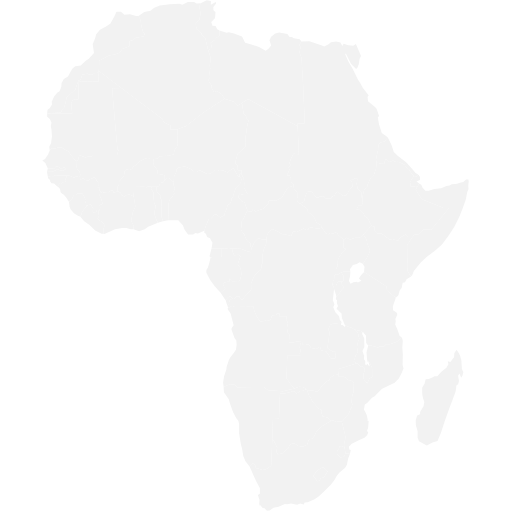
t = 0.00 s
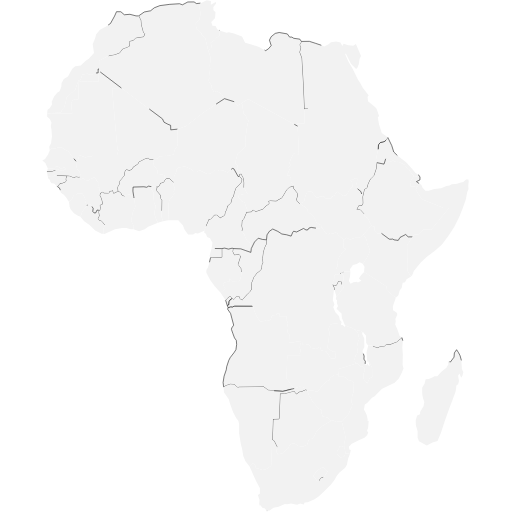
t = 2.00 s
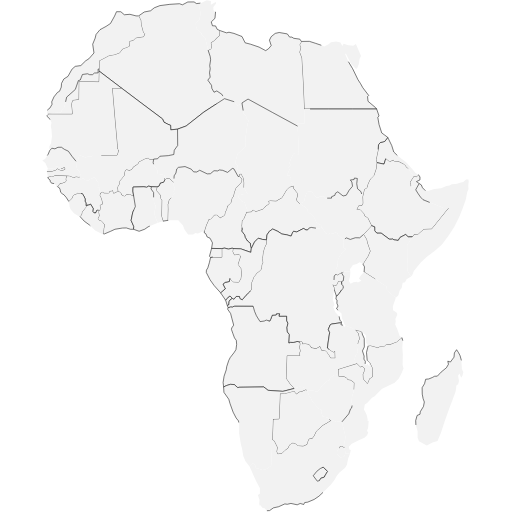
t = 2.96 s
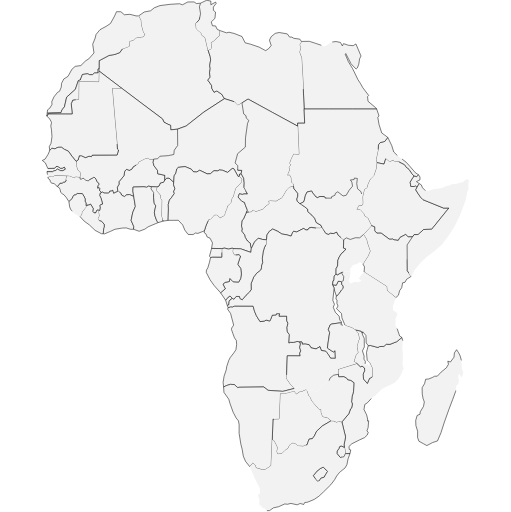
t = 3.92 s
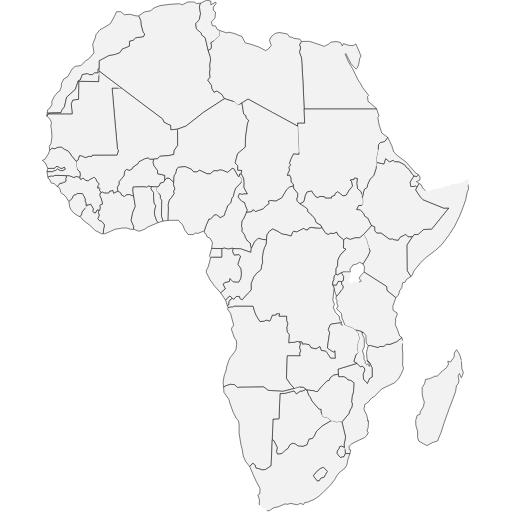
t = 4.88 s
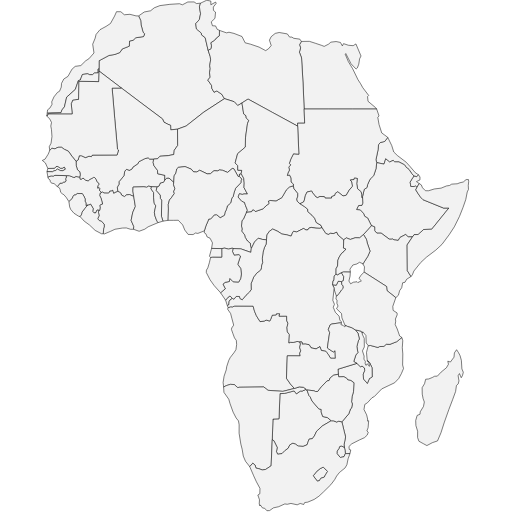
t = 6.00 s

The animated SVG that drew these frames (rendered in a browser with its animation timeline set to each time). Animation: 2 CSS @keyframes rules; one cycle of 6.00 s.

<!--?xml version="1.0" encoding="UTF-8" standalone="no"?-->
<!--
************* Copyright (c) 2015 Pareto Softare, LLC DBA Simplemaps.com *******************		
************* Offered under the MIT License http://opensource.org/licenses/MIT ************
************* Attribution is appreciated! http://simplemaps.com ***************************
-->
<svg xmlns:dc="http://purl.org/dc/elements/1.1/" xmlns:cc="http://creativecommons.org/ns#" xmlns:rdf="http://www.w3.org/1999/02/22-rdf-syntax-ns#" xmlns:svg="http://www.w3.org/2000/svg" xmlns="http://www.w3.org/2000/svg" xmlns:sodipodi="http://sodipodi.sourceforge.net/DTD/sodipodi-0.dtd" xmlns:inkscape="http://www.inkscape.org/namespaces/inkscape" enable_background="new 0 0 1000 1001" height="1001px" pretty_print="False" style="stroke-linejoin: round; stroke: rgb(0, 0, 0); fill: none;" version="1.1" viewBox="0 0 1000 1001" width="1000px" id="svg2" inkscape:version="0.48.4 r9939" sodipodi:docname="africa.svg">
  <sodipodi:namedview pagecolor="#ffffff" bordercolor="#666666" borderopacity="1" objecttolerance="10" gridtolerance="10" guidetolerance="10" inkscape:pageopacity="0" inkscape:pageshadow="2" inkscape:window-width="640" inkscape:window-height="480" id="namedview68" showgrid="false" inkscape:zoom="0.33342098" inkscape:cx="603.38628" inkscape:cy="543.55784" inkscape:window-x="1456" inkscape:window-y="314" inkscape:window-maximized="0" inkscape:current-layer="svg2"></sodipodi:namedview>
  <defs id="defs4">
    <style type="text/css" id="style6">path { fill-rule: evenodd; }</style>
  </defs>
  <metadata id="metadata8">
    <views id="views10">
      <view h="1001" padding="0" w="1000" id="view12">
        <proj flip="auto" id="robinson" lon0="100.0"></proj>
        <bbox h="1210.83" w="1011.29" x="-258.56" y="-626.99" id="bbox15"></bbox>
      </view>
    </views>
    <rdf:rdf>
      <cc:work rdf:about="">
        <dc:format>image/svg+xml</dc:format>
        <dc:type rdf:resource="http://purl.org/dc/dcmitype/StillImage"></dc:type>
      </cc:work>
    </rdf:rdf>
  </metadata>
  <path inkscape:connector-curvature="0" id="AO" data-name="Angola" data-id="AO" d="m 495.3,598.6 -36,-0.2 -4.3,1.7 -3.5,-0.3 -5.1,1.9 -1.1,2.7 6,8.7 2.4,9.3 3.6,13.4 -3.8,5.5 -0.6,2.8 2.9,8.3 3.1,8.4 3.6,5 0.6,7.8 -1.4,10.3 -4,6.1 -7.1,9.1 -2.9,5.6 -4.1,12.5 -0.8,5.9 -4.3,12.7 -1.9,12.2 1,8.7 5.9,-2.7 7.2,-2.3 7.8,0.4 7.1,6.3 1.9,-1 48.8,-0.6 8.2,6.6 29.1,2 22.4,-5.7 -7.6,-8.6 -7.8,-11.3 1.6,-44 25.3,0.1 -1,-4.7 2,-5.2 -2,-6.5 1.5,-6.7 -1.2,-4.3 -5.5,-0.8 -7.6,2 -5.3,-0.3 -3,1.3 0.9,-16.5 -3.9,-5.1 -0.8,-8.5 1.9,-8.4 -2.4,-5.3 -0.1,-8.7 -14.8,0.1 1.1,-5 -6.2,0.1 -0.7,2.4 -7.6,0.5 -3.1,8.1 -1.9,3.4 -6.7,-1.9 -4,1.9 -8.1,1.1 -4.6,-7.2 -2.7,-4.5 -3.5,-8.3 -2.9,-10.3 z m -47.4,-2.7 0.4,-6 2,-3.5 4.5,-2.9 -4.6,-4.8 -3.7,2.3 -5,6 3.3,10.4 3.1,-1.5 z" style="fill:#f2f2f2" class="PXXisKny_0"></path>
  <path inkscape:connector-curvature="0" id="BI" data-name="Burundi" data-id="BI" d="m 669,556.1 -0.6,-5.4 0,0 -6.5,-0.9 -3.8,7.9 -7.4,-1.1 3,6.3 0.1,2.4 4.3,13.2 0,0.6 1.2,-0.2 4.5,-5 4.9,-7.2 3,-2.9 -0.1,-4.5 -2.6,-3.2 z" style="fill:#f2f2f2" class="PXXisKny_1"></path>
  <path inkscape:connector-curvature="0" id="BJ" data-name="Benin" data-id="BJ" d="m 340,356 -9.3,-8 -4.3,0.1 -4.1,4 -2.6,4.2 -6,1.2 -2.5,6.1 -4.1,1.6 -1.6,7.2 3.7,4.1 4.3,4.9 0.4,6.8 2.5,2.8 -0.5,31.8 3,9.5 10.1,-1.6 0.6,-22.3 -0.3,-8.8 2.3,-8.7 3.7,-4.3 5.9,-8.5 -1.3,-3.7 2.4,-5.6 -2.8,-8.2 0.5,-4.6 z" style="fill:#f2f2f2" class="PXXisKny_2"></path>
  <path inkscape:connector-curvature="0" id="BF" data-name="Burkina Faso" data-id="BF" d="m 300.7,310.8 -7.8,0 -3,-2.6 -6.7,1.9 -11.3,5.8 -2.3,4.3 -9.4,6.2 -1.7,3.6 -5.1,2.8 -5.8,-1.9 -3.4,3.4 -1.8,9.5 -9.7,11.4 0.3,4.7 -3.4,5.9 0.8,8 5.5,3 2.1,4.6 5.4,2.9 4.3,-3.4 5.7,-0.6 8.3,3.6 -1.6,-10.4 0.3,-7.9 21.1,-0.6 5.4,1 3.9,-2.2 5.6,1.1 10.7,0.3 4.1,-1.6 2.5,-6.1 6,-1.2 2.6,-4.2 0.3,-9.5 -14,-3.1 -0.4,-6.7 -6.9,-9 -1.6,-6.3 1,-6.7 z" style="fill:#f2f2f2" class="PXXisKny_3"></path>
  <path inkscape:connector-curvature="0" id="BW" data-name="Botswana" data-id="BW" d="m 600.6,762.7 -2.2,-1 -6.9,3.1 -3.6,0 -7.9,5.4 -4.4,-5.7 -18.7,4.9 -9,0.4 -1.9,49.3 -11.8,0.5 -1.4,40.4 3.2,2 6.5,13.2 -1.5,8.4 2.5,4.9 8.5,-1.4 6.2,-6.2 5.8,-4.2 3.2,-6.6 6,-3.2 4.9,1.7 5.5,3.9 9.6,0.6 7.8,-3.2 1.4,-4.3 2.4,-6.6 6.5,-1.1 3.9,-5.2 4.4,-9.3 11.2,-10.3 17.3,-10.2 -7.3,-6.2 -9.2,-2.1 -3.1,-8.8 0.2,-4.9 -5.1,-1.5 -13,-15.2 -3.5,-8 -2.3,-2.4 -4.2,-11.1 z" style="fill:#f2f2f2" class="PXXisKny_4"></path>
  <path inkscape:connector-curvature="0" id="CF" data-name="Central African Rep." data-id="CF" d="m 587,398.1 -1,-0.7 -4.2,-4 -0.9,-4.3 1.9,-5.7 -0.1,-5.7 -7.2,-8.6 -1.5,-5.9 -7.7,2.3 -6,5.6 -8.6,15.1 -11.3,6.4 -11.8,-0.8 -3.4,1.2 1.2,4.9 -6.3,4.8 -5.1,5.4 -15.3,5.3 -3,-3.1 -2.1,-0.3 -2.2,3.6 -10,1 -6.1,14 -2.9,2.6 -0.8,10.7 1.2,5.8 -0.9,4.1 5.8,7.3 1,4.9 4.6,7.2 5.6,4.4 0.6,6.3 1.3,4 6.3,-12.8 7.3,-7.4 8.2,2.4 7.9,0.7 1,-9.6 4.7,-7.1 6.5,-4.4 10.1,4.7 7.8,5.1 9,1.4 9.1,2.7 3.6,-8.4 1.6,-1.1 5.6,1.4 13.5,-6.9 4.9,3 3.9,-0.5 1.8,-3.3 4.5,-1.2 9.2,1.4 7.9,0.4 4,-1.5 -2,-4.4 -9.2,-5.5 -3.2,-8.3 -5.2,-6 -8.3,-7.2 -0.1,-4.5 -6.8,-5.5 -8.4,-5.4 z" style="fill:#f2f2f2" class="PXXisKny_5"></path>
  <path inkscape:connector-curvature="0" id="CI" data-name="CÃ´te d'Ivoire" data-id="CI" d="m 230.4,373.8 -5,2.1 -2.9,1.7 -1.8,-5.9 -3.5,1.6 -2.1,-0.3 -2.3,4 -9.4,-0.1 -3.3,-2.1 -1.6,1.3 -2.5,1.1 -1,4.7 2.8,5.7 3,11.1 -4.6,1.6 -1.1,1.9 0.9,2.7 -0.8,6.1 -1.9,0 -0.6,4 1.2,6.7 -2.7,6.1 3.6,3.8 3.8,0.9 5.2,5.8 0.3,5.5 -1.1,1.7 -1,11.4 2.3,0.4 12.1,-5.1 8.5,-4 14.5,-2.4 7.8,-0.2 8.5,2.7 5.6,-0.1 0.5,-5.5 -5.2,-11.9 3.2,-15.6 5.1,-11.6 -3.2,-19.7 -8.3,-3.6 -5.7,0.6 -4.3,3.4 -5.4,-2.9 -2.1,-4.6 -5.5,-3 z" style="fill:#f2f2f2" class="PXXisKny_6"></path>
  <path inkscape:connector-curvature="0" id="CM" data-name="Cameroon" data-id="CM" d="m 477.5,366.6 0.4,-9.2 -1,-9.1 -4.9,-8.9 -3.4,0.8 -0.4,4.4 4.9,5.5 -1.3,2.5 -0.5,4.6 -10.2,10.7 -3.1,8.8 -1.6,7.2 -2.6,3.1 -2.4,9.7 -6.4,5.7 -1.9,7 -2.7,5.6 -1.1,5.7 -8.3,4.7 -6.9,-5.7 -4.6,0.2 -7.2,8.1 -3.6,0.1 -5.7,13.4 -3.1,9.8 -0.1,3.8 3.1,2 2.5,6.2 5.6,2.3 4.8,9.2 -1.8,10.9 19.9,0.3 5.8,-0.9 7.4,1.9 7.3,-1.8 1.5,0.7 15.4,0.6 9.9,3.6 9.7,3.3 0.9,-7.5 -1.3,-4 -0.6,-6.3 -5.6,-4.4 -4.6,-7.2 -1,-4.9 -5.8,-7.3 0.9,-4.1 -1.2,-5.8 0.8,-10.7 2.9,-2.6 6.1,-14 1.8,-3.7 -3.9,-9.6 -1.8,-5.7 -5.3,-2.3 -7.2,-8.1 2.5,-6.5 5.6,1.3 3.4,-0.9 6.8,0.1 -6.8,-12.6 z" style="fill:#f2f2f2" class="PXXisKny_7"></path>
  <path inkscape:connector-curvature="0" id="CD" data-name="Dem. Rep. Congo" data-id="CD" d="m 618.3,446 -9.2,-1.4 -4.5,1.2 -1.8,3.3 -3.9,0.5 -4.9,-3 -13.5,6.9 -5.6,-1.4 -1.6,1.1 -3.6,8.4 -9.1,-2.7 -9,-1.4 -7.8,-5.1 -10.1,-4.7 -6.5,4.4 -4.7,7.1 -1,9.6 -0.7,8.4 -3.6,7.4 -2.4,8.6 -1.5,12.3 0.7,7.8 -2,4.8 -0.3,5.1 -1.4,4.4 -8.1,6.7 -5.6,7.1 -5.3,13.4 0.3,11.4 -3.1,4.4 -7.2,6.8 -7.2,8.7 -4.5,-2.5 -0.8,-3.9 -6.6,-0.1 -4.2,5.3 -3.2,-1.4 -4.5,2.9 -2,3.5 -0.4,6 -3.1,1.5 1.6,4.3 5.1,-1.9 3.5,0.3 4.3,-1.7 36,0.2 2.9,10.3 3.5,8.3 2.7,4.5 4.6,7.2 8.1,-1.1 4,-1.9 6.7,1.9 1.9,-3.4 3.1,-8.1 7.6,-0.5 0.7,-2.4 6.2,-0.1 -1.1,5 14.8,-0.1 0.1,8.7 2.4,5.3 -1.9,8.4 0.8,8.5 3.9,5.1 -0.9,16.5 3,-1.3 5.3,0.3 7.6,-2 5.5,0.8 4.2,0.3 0.6,4.3 5.7,-0.3 7.7,1.3 3.9,6.2 9.7,2 7.5,-4.4 2.6,7.3 9.2,1.9 4.3,5.9 4.8,7.6 9.3,0.1 -0.6,-14.9 -3.4,2.5 -8.4,-5.4 -3.2,-2.4 1.9,-13.9 2.5,-16.4 -2.6,-6.1 3.6,-8.8 3.3,-1.7 16.4,-2.3 2.1,0.6 0.6,-2.3 -3.4,-3.7 -1.5,-7.6 -7.3,-7.6 -4.1,-9.9 2.3,-5.8 -3.2,-7.8 2.4,-22.1 0.1,0.2 -0.1,-2.4 -3,-6.3 1.2,-7.6 1.7,-1 0.5,-8.3 3.5,-3.8 0.1,-10.5 2.9,-5.3 0.6,-11.1 2.6,-6.4 4.6,-7.2 4.7,-3.7 3.9,-4.9 -4.9,-1.9 0.6,-16.1 0,0 -10.9,-9.2 -2.9,-5.9 -6.8,2.9 -5.7,-0.9 -3.2,2.3 -5.5,-1.7 -7.5,-11.4 -4,1.5 -7.9,-0.4 z" style="fill:#f2f2f2" class="PXXisKny_8"></path>
  <path inkscape:connector-curvature="0" id="CG" data-name="Congo" data-id="CG" d="m 521.5,468.8 -7.9,-0.7 -8.2,-2.4 -7.3,7.4 -6.3,12.8 -0.9,7.5 -9.7,-3.3 -9.9,-3.6 -15.4,-0.6 -0.9,6.1 3.4,7.1 9.1,-1.1 3.1,2.7 -5.3,16.1 5.8,8.2 1.3,10.8 -1.6,9.2 -3.7,6.5 -10.8,-0.6 -6.5,-6.6 -1,6.1 -8.3,1.7 -4.2,3.5 4.6,9.1 -9.3,7.7 9.9,14.6 5,-6 3.7,-2.3 4.6,4.8 3.2,1.4 4.2,-5.3 6.6,0.1 0.8,3.9 4.5,2.5 7.2,-8.7 7.2,-6.8 3.1,-4.4 -0.3,-11.4 5.3,-13.4 5.6,-7.1 8.1,-6.7 1.4,-4.4 0.3,-5.1 2,-4.8 -0.7,-7.8 1.5,-12.3 2.4,-8.6 3.6,-7.4 0.7,-8.4 z" style="fill:#f2f2f2" class="PXXisKny_9"></path>
  <path inkscape:connector-curvature="0" id="DJ" data-name="Djibouti" data-id="DJ" d="m 820.3,358.7 -5.3,-3.8 6.8,-3.3 0.1,-5.7 -3,-4.3 -3.6,3.4 -5.2,-1.2 -4,6.1 -3.9,6.5 1.1,3.8 0.3,4.2 6.8,0.2 2.9,-0.9 2.8,2.4 4.2,-7.4 z" style="fill:#f2f2f2" class="PXXisKny_10"></path>
  <path inkscape:connector-curvature="0" id="DZ" data-name="Algeria" data-id="DZ" d="M 392.4,5.7 384.6,6.5 379.8,3.3 367.6,3.4 357,8.9 351.2,6.8 332.3,8 l -19.4,2.5 -11,4.3 -7.2,5.8 -12.4,2.4 -11.1,7.7 4.2,9 0.7,8.4 3.9,14.7 3.1,2.9 -2.2,5.4 -15.2,2.3 -5.4,5.1 -6.7,1.2 -0.6,10.2 -13.8,5.4 -4.6,7 -9.6,3.7 -11.8,2.1 -19.2,10.2 -0.2,16.3 0,1 -0.3,2.7 44.1,33.5 40,30.2 40.4,30.2 2.9,6.4 7.5,4 5.5,2.2 0.2,8.8 13.3,-1.3 16.9,-6.2 34.5,-27.1 40.5,-26.4 -5.4,-8.7 -9.6,-6.4 -5.5,2.5 -4.3,-7.7 -0.6,-5.9 -7.2,-10.1 4.6,-5.8 -1.3,-8.7 1.4,-7.6 -1,-6.3 1.8,-11.3 -0.8,-6.4 -4.1,-12.2 -5.7,-24.7 -7.3,-5.6 -0.2,-3.3 -9.7,-8.3 -1.3,-10.4 7,-7.8 2.4,-11.6 -2.3,-13.4 2.2,-7.2 z" style="fill:#f2f2f2" class="PXXisKny_11"></path>
  <path inkscape:connector-curvature="0" id="EG" data-name="Egypt" data-id="EG" d="m 628.8,88.1 -11.9,-4 -11.5,-3.7 -15.6,0.2 -3.7,6.6 2.2,5.9 -2.4,8.5 4.2,11.2 2.9,49.2 2.2,50.9 48.1,0 46.4,0 47.4,0 -2.2,-2.8 -14.7,-12.4 -0.9,-9 2.2,-2.4 -11.6,-15.3 -4.4,-7.9 -4.9,-7.5 -10.5,-21.6 -8.4,-13.9 -6.1,-14.5 1.1,-1.3 10.1,19.8 5.8,6.2 4.3,4.4 2.5,-2.4 2.7,-7.2 1.6,-10.4 2.8,-5.6 -1.5,-3.5 -8.5,-20.1 0,0 -5.4,3.4 -9.2,-0.8 -9.6,-3.2 -2.3,4.5 -3.8,-6.8 -8.5,-1.8 -10.2,1.2 -4.5,3.9 -8.6,4.4 -5.6,-2.2 z" style="fill:#f2f2f2" class="PXXisKny_12"></path>
  <path inkscape:connector-curvature="0" id="ER" data-name="Eritrea" data-id="ER" d="m 777.6,303.8 -7,-6.8 -4,-12.7 -7.8,-16 -5.7,7.9 -8.8,2.3 -3.6,4.2 -0.7,9.2 -4.3,20.3 1.5,5.6 14.3,2.9 3.3,-10.4 7.6,6.3 7,-3.2 3,2.9 8.3,0.1 10.8,5.6 3.4,4.8 5.5,4.4 5.4,8.1 4.3,4.5 5.2,1.2 3.6,-3.4 -6.2,-4.2 -4,-4.7 -6.9,-8 -7.1,-7.9 -17.1,-13 z" style="fill:#f2f2f2" class="PXXisKny_13"></path>
  <path inkscape:connector-curvature="0" id="ET" data-name="Ethiopia" data-id="ET" d="m 754.8,310.3 -3.3,10.4 -14.3,-2.9 -1.4,11.9 -4.5,13.6 -7.1,6.8 -4.8,10.6 -1.1,5.7 -5.6,3.8 -3.3,14.5 0.1,1.7 0.4,10.8 -1.8,4.2 -6.4,0.3 -4,7.9 7.5,1 6.3,6.7 2.2,5.6 5.7,3.2 7.4,15 6.4,2.4 0.1,7.7 4.2,4.6 8.5,0 15.7,11.7 3.8,0.2 2.9,-0.4 2.7,1.6 8.2,1.1 3.5,-5.8 11.1,-5.8 4.9,4.7 8.4,0 3.3,-4.4 7.8,-0.2 10.7,-9.8 15.9,-0.6 33.5,-41.5 -10.3,0.1 -40.3,-16.4 -4.8,-5 -4.6,-6.6 -4.8,-7.7 2.5,-4.9 -2.8,-2.4 -2.9,0.9 -6.8,-0.2 -0.3,-4.2 -1.1,-3.8 3.9,-6.5 4,-6.1 -4.3,-4.5 -5.4,-8.1 -5.5,-4.4 -3.4,-4.8 -10.8,-5.6 -8.3,-0.1 -3,-2.9 -7,3.2 -7.6,-6.3 z" style="fill:#f2f2f2" class="PXXisKny_14"></path>
  <path inkscape:connector-curvature="0" id="GA" data-name="Gabon" data-id="GA" d="m 455.9,485.9 -1.5,-0.7 -7.3,1.8 -7.4,-1.9 -5.8,0.9 0.1,16.7 -17.7,-0.2 -4.2,0.8 -2.4,10.3 -3,10.1 -2.7,4.4 -0.3,4.6 7.3,14.3 8.1,11.4 12.5,14 9.3,-7.7 -4.6,-9.1 4.2,-3.5 8.3,-1.7 1,-6.1 6.5,6.6 10.8,0.6 3.7,-6.5 1.6,-9.2 -1.3,-10.8 -5.8,-8.2 5.3,-16.1 -3.1,-2.7 -9.1,1.1 -3.4,-7.1 0.9,-6.1 z" style="fill:#f2f2f2" class="PXXisKny_15"></path>
  <path inkscape:connector-curvature="0" id="GH" data-name="Ghana" data-id="GH" d="m 296.4,364.9 -5.6,-1.1 -3.9,2.2 -5.4,-1 -21.1,0.6 -0.3,7.9 1.6,10.4 3.2,19.7 -5.1,11.6 -3.2,15.6 5.2,11.9 -0.5,5.5 10.9,3.9 11,-4 6.7,-4.7 19.2,-8.1 -2.8,-4.9 -3.2,-8.8 -1,-6.8 2.7,-12.5 -3,-5 -1.2,-10.9 0,-10.1 -5.1,-7.1 0.9,-4.3 z" style="fill:#f2f2f2" class="PXXisKny_16"></path>
  <path inkscape:connector-curvature="0" id="GN" data-name="Guinea" data-id="GN" d="m 156.4,345.2 -1.8,0.7 -6.6,-1.1 -0.9,1.6 -2.7,0.3 -8.7,-3.4 -5.8,-0.1 -0.3,4.7 -1.3,1.4 0.9,4.6 -1.9,1.8 -2.7,0.1 -3.2,2.3 -3.7,-0.3 -5.5,6.8 3.6,2.2 1.7,3.1 1.3,6.1 3,2.7 3.1,1.8 4.7,5.4 5.3,8.2 6.5,-6.1 1.5,-3.8 2.1,-3 3.3,-0.3 2.9,-2.6 9.7,0 3.3,5 2.6,5.8 -0.4,4 1.9,3.6 -0.1,5.1 3.3,-0.8 2.6,-0.3 3.2,-1.6 5.1,8.5 -0.9,5.6 2.4,2.9 3.4,0.1 2.6,-5.6 3.4,0.4 1.9,0 0.8,-6.1 -0.9,-2.7 1.1,-1.9 4.6,-1.6 -3,-11.1 -2.8,-5.7 1,-4.7 2.5,-1.1 -3.7,-4 0.7,-4.1 -1.6,-1.6 -2.6,1.3 0.6,-4.5 2.5,-3.5 -5,-5.8 -1.4,-3.8 -2.7,-3.1 -2.4,-0.3 -2.9,1.9 -4,1.8 -3.3,3 -5.2,-1.1 -3.3,-3.5 -2,-0.4 -3.2,1.8 -2,0 -0.6,-5 z" style="fill:#f2f2f2" class="PXXisKny_17"></path>
  <path inkscape:connector-curvature="0" id="GM" data-name="Gambia" data-id="GM" d="m 91.9,335.4 11,0.2 3,-1.9 2.2,-0.1 4.5,-3.2 5.2,2.9 5.2,0.3 5.3,-3.1 -2.4,-4 -4,2.3 -3.8,-0.1 -4.7,-3.4 -3.8,0.2 -2.8,3.3 -13.2,0.4 -1.7,6.2 z" style="fill:#f2f2f2" class="PXXisKny_18"></path>
  <path inkscape:connector-curvature="0" id="GW" data-name="Guinea-Bissau" data-id="GW" d="m 129.9,343.2 -22.4,-0.6 -3.3,1.6 -4,-0.5 -6.5,2.3 0.7,2.9 3.7,3 -0.1,2.1 2.7,3.9 5.1,0.9 6.4,5.8 5.5,-6.8 3.7,0.3 3.2,-2.3 2.7,-0.1 1.9,-1.8 -0.9,-4.6 1.3,-1.4 0.3,-4.7 z" style="fill:#f2f2f2" class="PXXisKny_19"></path>
  <path inkscape:connector-curvature="0" id="GQ" data-name="Eq. Guinea" data-id="GQ" d="m 433.9,486 -19.9,-0.3 -4.1,15.5 2.2,2.1 4.2,-0.8 17.7,0.2 -0.1,-16.7 z" style="fill:#f2f2f2" class="PXXisKny_20"></path>
  <path inkscape:connector-curvature="0" id="KE" data-name="Kenya" data-id="KE" d="m 807.2,463.1 -8.4,0 -4.9,-4.7 -11.1,5.8 -3.5,5.8 -8.2,-1.1 -2.7,-1.6 -2.9,0.4 -3.8,-0.2 -15.7,-11.7 -8.5,0 -4.2,-4.6 -0.1,-7.7 -6.4,-2.4 -8.1,9.1 -7.4,8.3 5.9,9.6 1.5,7 5.5,15.8 -4.4,10.1 -5.9,9.2 -3.5,5.6 0,0.7 2.9,5.2 -0.8,10.3 44.1,28.2 0.7,8 17.3,13.8 5,-4.6 2.5,-9.2 4,-5.5 1.9,-9.8 4.6,-1 3.1,-5.8 8.6,-5.5 -7.2,-11.4 -0.4,-50.4 10.5,-15.7 z" style="fill:#f2f2f2" class="PXXisKny_21"></path>
  <path inkscape:connector-curvature="0" id="LR" data-name="Liberia" data-id="LR" d="m 193.3,411 -3.4,-0.4 -2.6,5.6 -3.4,-0.1 -2.4,-2.9 0.9,-5.6 -5.1,-8.5 -3.2,1.6 -2.6,0.3 -5.7,6.5 -5.5,7.5 -0.7,4 -2.9,4.4 8.1,8.9 10.4,7.6 11,10.5 12.6,6.6 3.2,-0.1 1,-11.4 1.1,-1.7 -0.3,-5.5 -5.2,-5.8 -3.8,-0.9 -3.6,-3.8 2.7,-6.1 -1.2,-6.7 0.6,-4 z" style="fill:#f2f2f2" class="PXXisKny_22"></path>
  <path inkscape:connector-curvature="0" id="LY" data-name="Libya" data-id="LY" d="m 589.8,80.6 -3.1,-4.5 -11.7,-1.6 -3.9,-2.4 -4.4,0 -4.4,-6.2 -15.9,-2.8 -7.9,1.8 -7.9,6.5 -3.3,6.7 3.4,10.6 -5.3,6.3 -5.5,3.6 L 507,91.7 490.3,86 479.7,83.3 473.6,71 l -15.7,-6.1 -9.8,-2.3 -4.8,1.2 -13.8,-4.8 -0.3,10.6 -5.6,4 -3.4,4.4 -7.9,5.3 1.5,5.7 -0.9,5.8 -5.6,3.2 4.1,12.2 0.8,6.4 -1.8,11.3 1,6.3 -1.4,7.6 1.3,8.7 -4.6,5.8 7.2,10.1 0.6,5.9 4.3,7.7 5.5,-2.5 9.6,6.4 5.4,8.7 19,6 6.9,7.5 8.3,-5.1 11.9,-7.6 48.4,26.5 48.7,26.5 -0.1,-5.8 13.8,0 -1,-27.7 -2.2,-50.9 -2.9,-49.2 -4.2,-11.2 2.4,-8.5 -2.2,-5.9 3.7,-6.6 z" style="fill:#f2f2f2" class="PXXisKny_23"></path>
  <path inkscape:connector-curvature="0" id="LS" data-name="Lesotho" data-id="LS" d="m 625.3,939.9 2.5,-4.4 6.7,-2.2 2.4,-4.5 4.1,-6.7 -3.8,-4.2 -4.8,-4.2 -5.7,2.8 -6.8,5.4 -6.9,8.7 8,10.6 4.3,-1.3 z" style="fill:#f2f2f2" class="PXXisKny_24"></path>
  <path inkscape:connector-curvature="0" id="MA" data-name="Morocco" data-id="MA" d="m 271.2,30.7 -5,-0.1 -11.9,-3.1 -11,0.9 -6.8,-5.9 -8.5,-0.1 -3.8,8.6 -8,14.5 -8.7,5.7 -11.8,6.4 -7.7,9.3 -1.8,7.3 -4.8,11.8 2.5,17.2 -10.1,11.5 -6,3.7 -9.6,9.4 -11,1.6 -6.1,5.3 -0.2,0.2 -7.9,14.1 -8.1,5.1 -4.5,8.5 -0.5,7.4 -3.4,8.1 -4,2.2 -6.9,8.8 -4.4,9.8 0.7,4.6 -4.1,7.3 -4.7,3.7 -0.8,6.4 0.2,0.1 27,-1.1 1.6,-5 5,-6.2 4.4,-19.1 16.9,-15 6,-17.4 3.7,-1.1 4.2,-10.8 10,-1.4 4.2,1.8 5.4,0 3.9,-3.2 7.3,-0.4 -0.1,-7.5 0,0 1.8,0 0.2,-16.3 19.2,-10.2 11.8,-2.1 9.6,-3.7 4.6,-7 13.8,-5.4 0.6,-10.2 6.7,-1.2 5.4,-5.1 15.2,-2.3 2.2,-5.4 -3.1,-2.9 -3.9,-14.7 -0.7,-8.4 -4.2,-9 z" style="fill:#f2f2f2" class="PXXisKny_25"></path>
  <path inkscape:connector-curvature="0" id="MG" data-name="Madagascar" data-id="MG" d="m 902.9,704.8 -2.5,-9.1 -3,-5.9 -3.9,-5.9 -4.3,6.2 -0.7,8.3 -7.1,9.6 -5.1,-1.7 1.3,6 -4,6.9 -10.4,8.5 -7.3,7.9 -5.4,0.2 -4.6,2.5 -6.9,2.8 -6,0.6 -2.2,8.7 -4.7,7.8 0.2,12.7 1.7,8.7 2.4,6.6 -1.7,8.8 -6.4,10.5 -0.3,4.6 -5.7,2.4 -2.8,10 0.4,9.9 3.4,11 -0.1,12.3 2.6,7.3 9.1,5 6.5,3.5 10.9,-5.8 9.9,-3.3 6.8,-16.1 6.1,-19.2 9.3,-26.2 7.3,-19.1 5.9,-16.1 1.6,-11.7 3.5,-3.2 1.5,-5.9 -1.7,-10.2 2.6,-4.1 3.5,8.1 2.4,-4.1 1.7,-6.6 -2.8,-6.5 -1,-16.7 z" style="fill:#f2f2f2" class="PXXisKny_26"></path>
  <path inkscape:connector-curvature="0" id="ML" data-name="Mali" data-id="ML" d="m 347.4,252.3 -13.3,1.3 -0.2,-8.8 -5.5,-2.2 -7.5,-4 -2.9,-6.4 -40.4,-30.2 -40,-30.2 -18.2,0.2 5.1,59.7 5.4,59.7 2,1.8 -2.7,9.6 -48.5,0.2 -1.9,3.1 -4.6,-0.9 -6.9,2.7 -8.4,-3.8 -3.8,0.3 -2.2,8.2 -4.1,2.5 0.4,8.6 2.3,7.9 4.5,3.9 1,5.3 -0.6,4.4 0.6,5 2,0 3.2,-1.8 2,0.4 3.3,3.5 5.2,1.1 3.3,-3 4,-1.8 2.9,-1.9 2.4,0.3 2.7,3.1 1.4,3.8 5,5.8 -2.5,3.5 -0.6,4.5 2.6,-1.3 1.6,1.6 -0.7,4.1 3.7,4 1.6,-1.3 3.3,2.1 9.4,0.1 2.3,-4 2.1,0.3 3.5,-1.6 1.8,5.9 2.9,-1.7 5,-2.1 -0.8,-8 3.4,-5.9 -0.3,-4.7 9.7,-11.4 1.8,-9.5 3.4,-3.4 5.8,1.9 5.1,-2.8 1.7,-3.6 9.4,-6.2 2.3,-4.3 11.3,-5.8 6.7,-1.9 3,2.6 7.8,0 7.7,-0.6 4.5,-4.9 16.5,-1.2 10.7,-2.2 1,-8.5 6.6,-9.2 -0.3,-31.9 z" style="fill:#f2f2f2" class="PXXisKny_27"></path>
  <path inkscape:connector-curvature="0" id="MZ" data-name="Mozambique" data-id="MZ" d="m 788.2,666.2 -1.7,-6.2 0,0 0,0 -10,8.1 -13.4,5.3 -7.3,-0.2 -4.5,4.2 -8.4,0.3 -3.3,1.8 -14.4,-3.9 -4.7,0.5 -3.3,13.1 1.4,15.8 0.7,0 4.2,4.4 4.6,10 0.3,17.8 -5.4,3 -4.1,9.6 -7.5,-8.6 -0.5,-9.7 2.9,-6.5 -0.5,-5.5 -4.7,-3.5 -3.3,1.2 -6.8,-6.6 -37.1,11.4 0.8,9.9 0.6,5.1 10,-0.3 5.5,3 2.5,3.4 5.7,1 6.1,4.4 -0.8,17.5 -2.8,9.6 -1,10.4 1.7,4.1 -1.7,8.1 -1.9,1.3 -3.6,9.9 -13.4,15.7 4.7,19.5 2.5,9.9 -3,15.4 0.7,5 1.3,6.2 0.6,6.1 9,0.1 1.5,-7.3 -2.9,-0.9 -0.6,-5.8 5.5,-5.2 14.8,-7.5 10.1,-4.6 5.3,-5 2.1,-5.7 -2.7,-2.4 2.4,-6.4 1.1,-13.6 -2.2,0.7 0.1,-4.1 -1.9,-8.1 -5.2,-10.5 1.6,-9.9 5.1,-3.2 8.9,-9.8 4.7,-2.5 14.4,-14.9 14,-6.7 11.3,-5.3 8.1,-8.5 5.2,-9.6 4.1,-9.9 -1.8,-6.8 0.4,-21.6 -1,-12.2 0.9,-13.8 z" style="fill:#f2f2f2" class="PXXisKny_28"></path>
  <path inkscape:connector-curvature="0" id="MR" data-name="Mauritania" data-id="MR" d="m 237.6,171.8 -44.1,-33.5 -0.5,20.9 -38.9,-0.7 -0.4,35.4 -11.2,1.3 -3.1,7.1 1.9,20 -46.9,-0.1 -2.7,4.6 6.1,6 3,6.5 -1.4,6.9 1.3,6.9 1,13.7 -1.8,13 -3.5,6.8 0.9,7.5 4.2,-4.5 6,1.2 5.9,-3 6.8,-0.1 5.7,4 7.9,3.7 7.2,10.2 7.8,9.5 4.1,-2.5 2.2,-8.2 3.8,-0.3 8.4,3.8 6.9,-2.7 4.6,0.9 1.9,-3.1 48.5,-0.2 2.7,-9.6 -2,-1.8 -5.4,-59.7 -5.1,-59.7 18.2,-0.2 z" style="fill:#f2f2f2" class="PXXisKny_29"></path>
  <path inkscape:connector-curvature="0" id="MW" data-name="Malawi" data-id="MW" d="m 714.6,711.7 0.3,-5.2 -2.7,-4.1 0.4,-6 -3.3,-10.2 3.7,-7.7 -0.2,-16.7 -4.1,-8.9 0.4,-1.5 0,0 -2.3,-3.8 -11.9,-2.6 5.6,6.2 2.8,11.7 -2.2,3.8 -2.7,11.2 2,11.5 -4,4.8 -4.1,12.8 6.2,3.6 6.8,6.6 3.3,-1.2 4.7,3.5 0.5,5.5 -2.9,6.5 0.5,9.7 7.5,8.6 4.1,-9.6 5.4,-3 -0.3,-17.8 -4.6,-10 -4.2,-4.4 -0.7,0 0.1,1.9 2.3,0.5 2.2,7.4 -0.4,1.7 -4.1,-5.3 -2.2,3.4 -1.9,-2.9 z" style="fill:#f2f2f2" class="PXXisKny_30"></path>
  <path inkscape:connector-curvature="0" id="NA" data-name="Namibia" data-id="NA" d="m 576,759.7 -22.4,5.7 -29.1,-2 -8.2,-6.6 -48.8,0.6 -1.9,1 -7.1,-6.3 -7.8,-0.4 -7.2,2.3 -5.9,2.7 0.6,10.6 9.5,13.5 2.5,8.7 6,16.6 5.9,11.4 4.6,5.7 1.3,7.6 -0.1,16.5 3.4,21.3 2.6,10.1 2.2,13.4 4.3,10.1 8.3,10.5 6,-6.8 4.5,3.7 1.7,6 5.2,1 7.3,2.6 6.4,-1 10.8,-7.1 2.2,-51.1 1.4,-40.4 11.8,-0.5 1.9,-49.3 9,-0.4 18.7,-4.9 4.4,5.7 7.9,-5.4 3.6,0 6.9,-3.1 0,-1.2 -4.7,-3.1 -7.8,-0.8 -9.9,3.1 z" style="fill:#f2f2f2" class="PXXisKny_31"></path>
  <path inkscape:connector-curvature="0" id="NE" data-name="Niger" data-id="NE" d="m 458.3,198.6 -19,-6 -40.5,26.4 -34.5,27.1 -16.9,6.2 0.3,31.9 -6.6,9.2 -1,8.5 -10.7,2.2 -16.5,1.2 -4.5,4.9 -7.7,0.6 -1,6.7 1.6,6.3 6.9,9 0.4,6.7 14,3.1 -0.3,9.5 4.1,-4 4.3,-0.1 9.3,8 0.8,-12.4 3.5,-5.5 1.6,-8 3.2,-3 13,-1.6 12.2,5.1 4.6,5.3 6.1,0.2 5.8,-3.4 14.7,7.1 6.2,-0.3 7.1,-5.9 7.1,0.4 3.5,-1.9 6.5,0.8 9.4,4 9.4,-7.7 2.9,0.6 8.4,15.1 2.2,-0.3 0.4,-4.4 3.4,-0.8 1.1,-6.5 -7.8,-0.3 -0.1,-8.9 -5.1,-5.2 4.9,-18.2 15.2,-13 0.2,-18 4,-28.1 2.5,-6 -5.1,-4.7 -0.3,-4.4 -4.6,-3.6 -3.4,-21.5 -8.3,5.1 -6.9,-7.5 z" style="fill:#f2f2f2" class="PXXisKny_32"></path>
  <path inkscape:connector-curvature="0" id="NG" data-name="Nigeria" data-id="NG" d="m 468.2,344.6 -2.2,0.3 -8.4,-15.1 -2.9,-0.6 -9.4,7.7 -9.4,-4 -6.5,-0.8 -3.5,1.9 -7.1,-0.4 -7.1,5.9 -6.2,0.3 -14.7,-7.1 -5.8,3.4 -6.1,-0.2 -4.6,-5.3 -12.2,-5.1 -13,1.6 -3.2,3 -1.6,8 -3.5,5.5 -0.8,12.4 -0.5,4.6 2.8,8.2 -2.4,5.6 1.3,3.7 -5.9,8.5 -3.7,4.3 -2.3,8.7 0.3,8.8 -0.6,22.3 10.7,0 9.2,-0.1 8.6,9.1 4.1,10 6.5,8.6 9.8,0.3 4.7,-3.1 4.6,0.8 12.7,-5 3.1,-9.8 5.7,-13.4 3.6,-0.1 7.2,-8.1 4.6,-0.2 6.9,5.7 8.3,-4.7 1.1,-5.7 2.7,-5.6 1.9,-7 6.4,-5.7 2.4,-9.7 2.6,-3.1 1.6,-7.2 3.1,-8.8 10.2,-10.7 0.5,-4.6 1.3,-2.5 -4.9,-5.5 z" style="fill:#f2f2f2" class="PXXisKny_33"></path>
  <path inkscape:connector-curvature="0" id="RW" data-name="Rwanda" data-id="RW" d="m 667.9,533 -7.4,4.3 -2.9,-1.4 -3.5,3.8 -0.5,8.3 -1.7,1 -1.2,7.6 7.4,1.1 3.8,-7.9 6.5,0.9 0,0 3.5,-1.8 0.8,-8.1 -4.8,-7.8 z" style="fill:#f2f2f2" class="PXXisKny_34"></path>
  <path inkscape:connector-curvature="0" id="EH" data-name="W. Sahara" data-id="EH" d="m 193.8,134.6 -1.8,0 0,0 0.1,7.5 -7.3,0.4 -3.9,3.2 -5.4,0 -4.2,-1.8 -10,1.4 -4.2,10.8 -3.7,1.1 -6,17.4 -16.9,15 -4.4,19.1 -5,6.2 -1.6,5 -27,1.1 -0.2,-0.1 -0.6,5.9 2.7,-4.6 46.9,0.1 -1.9,-20 3.1,-7.1 11.2,-1.3 0.4,-35.4 38.9,0.7 0.5,-20.9 0.3,-2.7 0,-1 z" style="fill:#f2f2f2" class="PXXisKny_35"></path>
  <path inkscape:connector-curvature="0" id="SD" data-name="Sudan" data-id="SD" d="m 740,291.9 0.7,-9.2 3.6,-4.2 8.8,-2.3 5.7,-7.9 -6.9,-5.1 -4.8,-3.4 -5.3,-16.5 -2.5,-14.3 2.5,-2.5 -4.7,-13.6 -47.4,0 -46.4,0 -48.1,0 1,27.7 -13.8,0 0.1,5.8 2.4,54.9 -10.5,-0.9 -5.2,10.2 -3,8.5 2.6,3.2 -3.8,4.3 1.5,5.7 -3,5.8 -1.2,5 4.3,-0.8 2.6,5.4 0.3,8 4.6,4.1 -0.1,3.4 1.5,5.9 7.2,8.6 0.1,5.7 -1.9,5.7 0.9,4.3 4.2,4 1,0.7 3.8,-1.6 4.1,-2.6 2.9,-12.3 3.2,-6.4 8.8,-1.9 2.1,3.8 6.5,8 3.3,1.2 4.4,-2.3 8.7,0.4 1.8,2.9 12.1,0 0.3,-2.9 6.3,-2.6 1.1,-4 4.6,-2.9 10.4,8.1 6.2,-1.4 5.8,-10 6.5,-7.6 -1.3,-8.3 -3,-4 7.3,-0.8 0.7,-3 5.7,0.9 -1.2,10.2 1.7,10 6.5,5.5 1.5,4.7 0,6.9 1.7,0.3 -0.1,-1.7 3.3,-14.5 5.6,-3.8 1.1,-5.7 4.8,-10.6 7.1,-6.8 4.5,-13.6 1.4,-11.9 -1.5,-5.6 4.3,-20.3 z" style="fill:#f2f2f2" class="PXXisKny_36"></path>
  <path inkscape:connector-curvature="0" id="SS" data-name="S. Sudan" data-id="SS" d="m 707.8,379.2 -1.5,-4.7 -6.5,-5.5 -1.7,-10 1.2,-10.2 -5.7,-0.9 -0.7,3 -7.3,0.8 3,4 1.3,8.3 -6.5,7.6 -5.8,10 -6.2,1.4 -10.4,-8.1 -4.6,2.9 -1.1,4 -6.3,2.6 -0.3,2.9 -12.1,0 -1.8,-2.9 -8.7,-0.4 -4.4,2.3 -3.3,-1.2 -6.5,-8 -2.1,-3.8 -8.8,1.9 -3.2,6.4 -2.9,12.3 -4.1,2.6 -3.8,1.6 8.4,5.4 6.8,5.5 0.1,4.5 8.3,7.2 5.2,6 3.2,8.3 9.2,5.5 2,4.4 7.5,11.4 5.5,1.7 3.2,-2.3 5.7,0.9 6.8,-2.9 2.9,5.9 10.9,9.2 0,0 5,-3.8 7.8,3.1 9.8,-3.3 8.6,0.1 7.4,-6.4 7.4,-8.3 8.1,-9.1 -7.4,-15 -5.7,-3.2 -2.2,-5.6 -6.3,-6.7 -7.5,-1 4,-7.9 6.4,-0.3 1.8,-4.2 -0.4,-10.8 -1.7,-0.3 0,-6.9 z" style="fill:#f2f2f2" class="PXXisKny_37"></path>
  <path inkscape:connector-curvature="0" id="SN" data-name="Senegal" data-id="SN" d="m 148.8,315.1 -7.8,-9.5 -7.2,-10.2 -7.9,-3.7 -5.7,-4 -6.8,0.1 -5.9,3 -6,-1.2 -4.2,4.5 -3,7.1 -6.1,9.7 -5.4,2.6 6,4.9 4.8,10.8 13.2,-0.4 2.8,-3.3 3.8,-0.2 4.7,3.4 3.8,0.1 4,-2.3 2.4,4 -5.3,3.1 -5.2,-0.3 -5.2,-2.9 -4.5,3.2 -2.2,0.1 -3,1.9 -11,-0.2 1.8,10.6 6.5,-2.3 4,0.5 3.3,-1.6 22.4,0.6 5.8,0.1 8.7,3.4 2.7,-0.3 0.9,-1.6 6.6,1.1 1.8,-0.7 0.6,-4.4 -1,-5.3 -4.5,-3.9 -2.3,-7.9 -0.4,-8.6 z" style="fill:#f2f2f2" class="PXXisKny_38"></path>
  <path inkscape:connector-curvature="0" id="SL" data-name="Sierra Leone" data-id="SL" d="m 171.5,401 -3.3,0.8 0.1,-5.1 -1.9,-3.6 0.4,-4 -2.6,-5.8 -3.3,-5 -9.7,0 -2.9,2.6 -3.3,0.3 -2.1,3 -1.5,3.8 -6.5,6.1 1.4,10.3 2.1,5 6.3,7.4 8.7,5.6 3.3,1 2.9,-4.4 0.7,-4 5.5,-7.5 5.7,-6.5 z" style="fill:#f2f2f2" class="PXXisKny_39"></path>
  <path inkscape:connector-curvature="0" id="SZ" data-name="Swaziland" data-id="SZ" d="m 674,874.9 -5.8,-2.6 -3.5,1 -1.4,4 -3.6,5.2 -0.2,4.8 6.6,7.5 7,-1.5 2.8,-6.1 -0.6,-6.1 -1.3,-6.2 z" style="fill:#f2f2f2" class="PXXisKny_40"></path>
  <path inkscape:connector-curvature="0" id="TD" data-name="Chad" data-id="TD" d="m 582.5,246.4 -48.7,-26.5 -48.4,-26.5 -11.9,7.6 3.4,21.5 4.6,3.6 0.3,4.4 5.1,4.7 -2.5,6 -4,28.1 -0.2,18 -15.2,13 -4.9,18.2 5.1,5.2 0.1,8.9 7.8,0.3 -1.1,6.5 4.9,8.9 1,9.1 -0.4,9.2 6.8,12.6 -6.8,-0.1 -3.4,0.9 -5.6,-1.3 -2.5,6.5 7.2,8.1 5.3,2.3 1.8,5.7 3.9,9.6 -1.8,3.7 10,-1 2.2,-3.6 2.1,0.3 3,3.1 15.3,-5.3 5.1,-5.4 6.3,-4.8 -1.2,-4.9 3.4,-1.2 11.8,0.8 11.3,-6.4 8.6,-15.1 6,-5.6 7.7,-2.3 0.1,-3.4 -4.6,-4.1 -0.3,-8 -2.6,-5.4 -4.3,0.8 1.2,-5 3,-5.8 -1.5,-5.7 3.8,-4.3 -2.6,-3.2 3,-8.5 5.2,-10.2 10.5,0.9 -2.4,-54.9 z" style="fill:#f2f2f2" class="PXXisKny_41"></path>
  <path inkscape:connector-curvature="0" id="TG" data-name="Togo" data-id="TG" d="m 307.1,365.2 -10.7,-0.3 -0.9,4.3 5.1,7.1 0,10.1 1.2,10.9 3,5 -2.7,12.5 1,6.8 3.2,8.8 2.8,4.9 9.8,-3 -3,-9.5 0.5,-31.8 -2.5,-2.8 -0.4,-6.8 -4.3,-4.9 -3.7,-4.1 1.6,-7.2 z" style="fill:#f2f2f2" class="PXXisKny_42"></path>
  <path inkscape:connector-curvature="0" id="TN" data-name="Tunisia" data-id="TN" d="m 429.5,59 -4.5,-2.2 -3.2,-6.6 -6,-0.2 -2.4,-7.6 7.3,-7 1.1,-12.1 -4.1,-3.5 -0.2,-6.5 5.5,-7 -0.9,-2.7 -9.5,5.2 0.1,-7.1 -8.1,-1.7 -12.2,5.7 -2.2,7.2 2.3,13.4 -2.4,11.6 -7,7.8 1.3,10.4 9.7,8.3 0.2,3.3 7.3,5.6 5.7,24.7 5.6,-3.2 0.9,-5.8 -1.5,-5.7 7.9,-5.3 3.4,-4.4 5.6,-4 0.3,-10.6 z" style="fill:#f2f2f2" class="PXXisKny_43"></path>
  <path inkscape:connector-curvature="0" id="TZ" data-name="Tanzania" data-id="TZ" d="m 672.2,531.3 -4.3,1.7 4.8,7.8 -0.8,8.1 -3.5,1.8 0,0 0.6,5.4 2.6,3.2 0.1,4.5 -3,2.9 -4.9,7.2 -4.5,5 -1.2,0.2 -0.7,5.9 2.3,2 -0.5,5.9 2.3,5.5 -2.9,5.3 9.7,9.4 0.8,8.5 5.9,14.2 0,0 0.6,0.4 4.8,2.3 7.7,2.4 6.8,4.1 11.9,2.6 2.3,3.8 0,0 0.8,-2.7 6.2,7.4 0.6,14.5 3.9,5.3 -0.1,0.2 4.7,-0.5 14.4,3.9 3.3,-1.8 8.4,-0.3 4.5,-4.2 7.3,0.2 13.4,-5.3 10,-8.1 0,0 -4.4,-3 -4.7,-13.6 -4,-8.7 1,-6.6 -0.6,-4.2 3.5,-8.4 -0.3,-3.6 -7.7,-5 -0.6,-7.8 5.9,-17.1 -17.3,-13.8 -0.7,-8 -44.1,-28.2 0,0 -6,6.1 -4.1,6.3 4.8,4.7 -7,3.4 -1.5,-1.6 -7.1,0.9 -5.5,3.1 -3.3,-5.4 2.3,-9.7 0.5,-8.3 0,0 0,0 -13.4,-0.2 z" style="fill:#f2f2f2" class="PXXisKny_44"></path>
  <path inkscape:connector-curvature="0" id="UG" data-name="Uganda" data-id="UG" d="m 711.3,458.5 -7.4,6.4 -8.6,-0.1 -9.8,3.3 -7.8,-3.1 -5,3.8 0,0 -0.6,16.1 4.9,1.9 -3.9,4.9 -4.7,3.7 -4.6,7.2 -2.6,6.4 -0.6,11.1 -2.9,5.3 -0.1,10.5 2.9,1.4 7.4,-4.3 4.3,-1.7 13.4,0.2 0,0 -0.7,-5.3 5.7,-8.1 7.7,-2 5.2,-3.3 6.3,2.7 0.6,1 0,-0.7 3.5,-5.6 5.9,-9.2 4.4,-10.1 -5.5,-15.8 -1.5,-7 -5.9,-9.6 z" style="fill:#f2f2f2" class="PXXisKny_45"></path>
  <path inkscape:connector-curvature="0" id="ZA" data-name="South Africa" data-id="ZA" d="m 522.3,999 5.3,-0.3 7.5,-5.3 10,-2.2 12.3,-5.5 4.7,0.7 7.2,-1.7 12.3,2.7 5.9,-2.6 6.9,2 1.8,-3.8 6,-0.8 12.6,-5.3 9.3,-6.3 8.9,-8.3 14.4,-14.2 7.5,-9.9 3.9,-7.1 5.5,-7 2.5,-2 8.6,-7 3.5,-6.2 2.3,-11.5 3.7,-10.1 -9,-0.1 -2.8,6.1 -7,1.5 -6.6,-7.5 0.2,-4.8 3.6,-5.2 1.4,-4 3.5,-1 5.8,2.6 -0.7,-5 3,-15.4 -2.5,-9.9 -4.7,-19.5 -6.3,-1.3 -4.1,1.6 -5.7,-2.3 -4.9,-0.2 -17.3,10.2 -11.2,10.3 -4.4,9.3 -3.9,5.2 -6.5,1.1 -2.4,6.6 -1.4,4.3 -7.8,3.2 -9.6,-0.6 -5.5,-3.9 -4.9,-1.7 -6,3.2 -3.2,6.6 -5.8,4.2 -6.2,6.2 -8.5,1.4 -2.5,-4.9 1.5,-8.4 -6.5,-13.2 -3.2,-2 -2.2,51.1 -10.8,7.1 -6.4,1 -7.3,-2.6 -5.2,-1 -1.7,-6 -4.5,-3.7 -6,6.8 7.7,17.9 0,0.1 5.4,11.7 6.9,12.8 -0.2,10.6 -3.9,2.5 3.2,9.3 -0.5,8.1 1.3,3.8 0.7,-1.9 4.6,6.2 3.8,0.2 4.6,5 z m 103,-59.1 -4.3,1.3 -8,-10.6 6.9,-8.7 6.8,-5.4 5.7,-2.8 4.8,4.2 3.8,4.2 -4.1,6.7 -2.4,4.5 -6.7,2.2 -2.5,4.4 z" style="fill:#f2f2f2" class="PXXisKny_46"></path>
  <path inkscape:connector-curvature="0" id="ZM" data-name="Zambia" data-id="ZM" d="m 671.3,636 -4.1,-1.1 0.7,-3 -2.1,-0.6 -16.4,2.3 -3.3,1.7 -3.6,8.8 2.6,6.1 -2.5,16.4 -1.9,13.9 3.2,2.4 8.4,5.4 3.4,-2.5 0.6,14.9 -9.3,-0.1 -4.8,-7.6 -4.3,-5.9 -9.2,-1.9 -2.6,-7.3 -7.5,4.4 -9.7,-2 -3.9,-6.2 -7.7,-1.3 -5.7,0.3 -0.6,-4.3 -4.2,-0.3 1.2,4.3 -1.5,6.7 2,6.5 -2,5.2 1,4.7 -25.3,-0.1 -1.6,44 7.8,11.3 7.6,8.6 9.9,-3.1 7.8,0.8 4.7,3.1 0,1.2 2.2,1 13.4,1.5 3.8,1.6 4.1,-0.3 7,-9 10.9,-11.4 4.4,-1 1.7,-4.8 7,-5.5 9.3,-1.9 -0.8,-9.9 37.1,-11.4 -6.2,-3.6 4.1,-12.8 4,-4.8 -2,-11.5 2.7,-11.2 2.2,-3.8 -2.8,-11.7 -5.6,-6.2 -6.8,-4.1 -7.7,-2.4 -4.8,-2.3 -0.6,-0.4 0,0 0.9,2.3 -2,0.8 -2.6,-2.9 z" style="fill:#f2f2f2" class="PXXisKny_47"></path>
  <path inkscape:connector-curvature="0" id="ZW" data-name="Zimbabwe" data-id="ZW" d="m 669.1,825.1 13.4,-15.7 3.6,-9.9 1.9,-1.3 1.7,-8.1 -1.7,-4.1 1,-10.4 2.8,-9.6 0.8,-17.5 -6.1,-4.4 -5.7,-1 -2.5,-3.4 -5.5,-3 -10,0.3 -0.6,-5.1 -9.3,1.9 -7,5.5 -1.7,4.8 -4.4,1 -10.9,11.4 -7,9 -4.1,0.3 -3.8,-1.6 -13.4,-1.5 4.2,11.1 2.3,2.4 3.5,8 13,15.2 5.1,1.5 -0.2,4.9 3.1,8.8 9.2,2.1 7.3,6.2 4.9,0.2 5.7,2.3 4.1,-1.6 6.3,1.3 z" style="fill:#f2f2f2" class="PXXisKny_48"></path>
  <path inkscape:connector-curvature="0" id="SO" data-name="Somalia" data-id="SO" d="m 832.6,372.8 -5.7,-5.8 -2.5,-5.7 -4.1,-2.6 -4.2,7.4 -2.5,4.9 4.8,7.7 4.6,6.6 4.8,5 40.3,16.4 10.3,-0.1 -33.5,41.5 -15.9,0.6 -10.7,9.8 -7.8,0.2 -3.3,4.4 -10.5,15.7 0.4,50.4 7.2,11.4 2.7,-3.3 2.9,-7.3 13.4,-16.7 11.4,-10.6 18.1,-13.7 12.1,-11.2 14.1,-18.9 10.1,-15.5 10,-20.2 7,-17.7 5.4,-15.5 2.9,-14.9 2.4,-5 -0.4,-7.3 0.8,-8 -0.5,-3.9 -4.6,0.1 -5.5,4.7 -6.4,1.4 -5.5,2.1 -3.9,0.2 0,0 -6.9,0.5 -4.2,2.6 -6,0.9 -10.5,4.3 -13.2,1.6 -11.3,3.5 -6.1,0 z" style="fill:#f2f2f2" class="PXXisKny_49"></path>
<style data-made-with="vivus-instant">.PXXisKny_0{stroke-dasharray:713 715;stroke-dashoffset:714;animation:PXXisKny_draw 4000ms ease-in-out 0ms forwards;}.PXXisKny_1{stroke-dasharray:82 84;stroke-dashoffset:83;animation:PXXisKny_draw 4000ms ease-in-out 40ms forwards;}.PXXisKny_2{stroke-dasharray:206 208;stroke-dashoffset:207;animation:PXXisKny_draw 4000ms ease-in-out 81ms forwards;}.PXXisKny_3{stroke-dasharray:294 296;stroke-dashoffset:295;animation:PXXisKny_draw 4000ms ease-in-out 122ms forwards;}.PXXisKny_4{stroke-dasharray:415 417;stroke-dashoffset:416;animation:PXXisKny_draw 4000ms ease-in-out 163ms forwards;}.PXXisKny_5{stroke-dasharray:485 487;stroke-dashoffset:486;animation:PXXisKny_draw 4000ms ease-in-out 204ms forwards;}.PXXisKny_6{stroke-dasharray:305 307;stroke-dashoffset:306;animation:PXXisKny_draw 4000ms ease-in-out 244ms forwards;}.PXXisKny_7{stroke-dasharray:470 472;stroke-dashoffset:471;animation:PXXisKny_draw 4000ms ease-in-out 285ms forwards;}.PXXisKny_8{stroke-dasharray:981 983;stroke-dashoffset:982;animation:PXXisKny_draw 4000ms ease-in-out 326ms forwards;}.PXXisKny_9{stroke-dasharray:425 427;stroke-dashoffset:426;animation:PXXisKny_draw 4000ms ease-in-out 367ms forwards;}.PXXisKny_10{stroke-dasharray:81 83;stroke-dashoffset:82;animation:PXXisKny_draw 4000ms ease-in-out 408ms forwards;}.PXXisKny_11{stroke-dasharray:831 833;stroke-dashoffset:832;animation:PXXisKny_draw 4000ms ease-in-out 448ms forwards;}.PXXisKny_12{stroke-dasharray:617 619;stroke-dashoffset:618;animation:PXXisKny_draw 4000ms ease-in-out 489ms forwards;}.PXXisKny_13{stroke-dasharray:265 267;stroke-dashoffset:266;animation:PXXisKny_draw 4000ms ease-in-out 530ms forwards;}.PXXisKny_14{stroke-dasharray:569 571;stroke-dashoffset:570;animation:PXXisKny_draw 4000ms ease-in-out 571ms forwards;}.PXXisKny_15{stroke-dasharray:286 288;stroke-dashoffset:287;animation:PXXisKny_draw 4000ms ease-in-out 612ms forwards;}.PXXisKny_16{stroke-dasharray:250 252;stroke-dashoffset:251;animation:PXXisKny_draw 4000ms ease-in-out 653ms forwards;}.PXXisKny_17{stroke-dasharray:322 324;stroke-dashoffset:323;animation:PXXisKny_draw 4000ms ease-in-out 693ms forwards;}.PXXisKny_18{stroke-dasharray:87 89;stroke-dashoffset:88;animation:PXXisKny_draw 4000ms ease-in-out 734ms forwards;}.PXXisKny_19{stroke-dasharray:99 101;stroke-dashoffset:100;animation:PXXisKny_draw 4000ms ease-in-out 775ms forwards;}.PXXisKny_20{stroke-dasharray:78 80;stroke-dashoffset:79;animation:PXXisKny_draw 4000ms ease-in-out 816ms forwards;}.PXXisKny_21{stroke-dasharray:426 428;stroke-dashoffset:427;animation:PXXisKny_draw 4000ms ease-in-out 857ms forwards;}.PXXisKny_22{stroke-dasharray:177 179;stroke-dashoffset:178;animation:PXXisKny_draw 4000ms ease-in-out 897ms forwards;}.PXXisKny_23{stroke-dasharray:719 721;stroke-dashoffset:720;animation:PXXisKny_draw 4000ms ease-in-out 938ms forwards;}.PXXisKny_24{stroke-dasharray:82 84;stroke-dashoffset:83;animation:PXXisKny_draw 4000ms ease-in-out 979ms forwards;}.PXXisKny_25{stroke-dasharray:630 632;stroke-dashoffset:631;animation:PXXisKny_draw 4000ms ease-in-out 1020ms forwards;}.PXXisKny_26{stroke-dasharray:475 477;stroke-dashoffset:476;animation:PXXisKny_draw 4000ms ease-in-out 1061ms forwards;}.PXXisKny_27{stroke-dasharray:743 745;stroke-dashoffset:744;animation:PXXisKny_draw 4000ms ease-in-out 1102ms forwards;}.PXXisKny_28{stroke-dasharray:745 747;stroke-dashoffset:746;animation:PXXisKny_draw 4000ms ease-in-out 1142ms forwards;}.PXXisKny_29{stroke-dasharray:622 624;stroke-dashoffset:623;animation:PXXisKny_draw 4000ms ease-in-out 1183ms forwards;}.PXXisKny_30{stroke-dasharray:288 290;stroke-dashoffset:289;animation:PXXisKny_draw 4000ms ease-in-out 1224ms forwards;}.PXXisKny_31{stroke-dasharray:601 603;stroke-dashoffset:602;animation:PXXisKny_draw 4000ms ease-in-out 1265ms forwards;}.PXXisKny_32{stroke-dasharray:663 665;stroke-dashoffset:664;animation:PXXisKny_draw 4000ms ease-in-out 1306ms forwards;}.PXXisKny_33{stroke-dasharray:490 492;stroke-dashoffset:491;animation:PXXisKny_draw 4000ms ease-in-out 1346ms forwards;}.PXXisKny_34{stroke-dasharray:79 81;stroke-dashoffset:80;animation:PXXisKny_draw 4000ms ease-in-out 1387ms forwards;}.PXXisKny_35{stroke-dasharray:355 357;stroke-dashoffset:356;animation:PXXisKny_draw 4000ms ease-in-out 1428ms forwards;}.PXXisKny_36{stroke-dasharray:790 792;stroke-dashoffset:791;animation:PXXisKny_draw 4000ms ease-in-out 1469ms forwards;}.PXXisKny_37{stroke-dasharray:485 487;stroke-dashoffset:486;animation:PXXisKny_draw 4000ms ease-in-out 1510ms forwards;}.PXXisKny_38{stroke-dasharray:300 302;stroke-dashoffset:301;animation:PXXisKny_draw 4000ms ease-in-out 1551ms forwards;}.PXXisKny_39{stroke-dasharray:130 132;stroke-dashoffset:131;animation:PXXisKny_draw 4000ms ease-in-out 1591ms forwards;}.PXXisKny_40{stroke-dasharray:62 64;stroke-dashoffset:63;animation:PXXisKny_draw 4000ms ease-in-out 1632ms forwards;}.PXXisKny_41{stroke-dasharray:650 652;stroke-dashoffset:651;animation:PXXisKny_draw 4000ms ease-in-out 1673ms forwards;}.PXXisKny_42{stroke-dasharray:168 170;stroke-dashoffset:169;animation:PXXisKny_draw 4000ms ease-in-out 1714ms forwards;}.PXXisKny_43{stroke-dasharray:268 270;stroke-dashoffset:269;animation:PXXisKny_draw 4000ms ease-in-out 1755ms forwards;}.PXXisKny_44{stroke-dasharray:525 527;stroke-dashoffset:526;animation:PXXisKny_draw 4000ms ease-in-out 1795ms forwards;}.PXXisKny_45{stroke-dasharray:252 254;stroke-dashoffset:253;animation:PXXisKny_draw 4000ms ease-in-out 1836ms forwards;}.PXXisKny_46{stroke-dasharray:811 813;stroke-dashoffset:812;animation:PXXisKny_draw 4000ms ease-in-out 1877ms forwards;}.PXXisKny_47{stroke-dasharray:582 584;stroke-dashoffset:583;animation:PXXisKny_draw 4000ms ease-in-out 1918ms forwards;}.PXXisKny_48{stroke-dasharray:305 307;stroke-dashoffset:306;animation:PXXisKny_draw 4000ms ease-in-out 1959ms forwards;}.PXXisKny_49{stroke-dasharray:608 610;stroke-dashoffset:609;animation:PXXisKny_draw 4000ms ease-in-out 2000ms forwards;}@keyframes PXXisKny_draw{100%{stroke-dashoffset:0;}}@keyframes PXXisKny_fade{0%{stroke-opacity:1;}96.07843137254902%{stroke-opacity:1;}100%{stroke-opacity:0;}}</style></svg>
